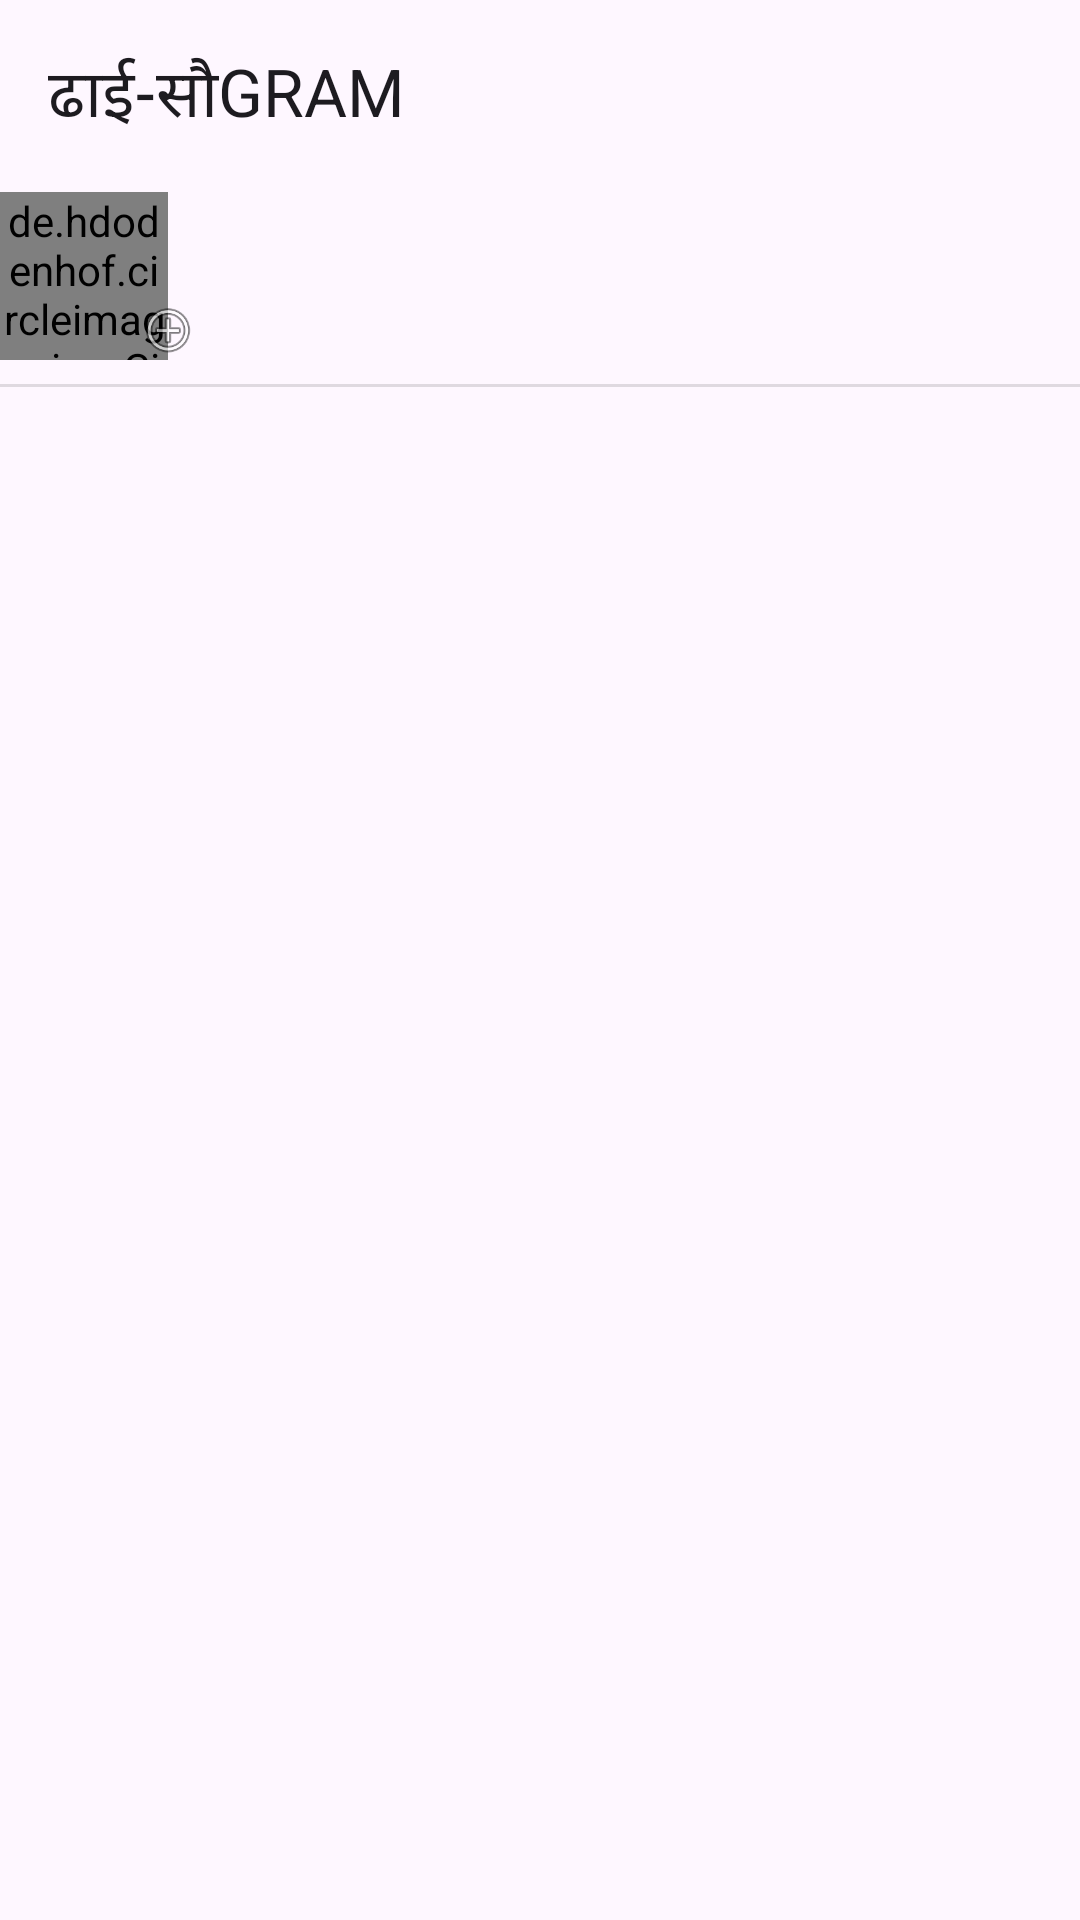

The Android layout XML behind this screen, and the referenced resources:
<!-- AndroidManifest.xml: application theme Theme._250Gram -->
<!-- res/layout/fragment_home.xml -->
<?xml version="1.0" encoding="utf-8"?>
<androidx.constraintlayout.widget.ConstraintLayout xmlns:android="http://schemas.android.com/apk/res/android"
    xmlns:app="http://schemas.android.com/apk/res-auto"
    xmlns:tools="http://schemas.android.com/tools"
    android:layout_width="match_parent"
    android:layout_height="match_parent"
    tools:context=".fragments.HomeFragment" >

    <com.google.android.material.appbar.MaterialToolbar
        android:id="@+id/materialToolbar2"
        style="@style/Base.Theme._250Gram"
        android:layout_width="match_parent"
        android:layout_height="wrap_content"
        android:background="@android:color/transparent"
        android:minHeight="?attr/actionBarSize"
        android:theme="?attr/actionBarTheme"
        app:layout_constraintStart_toStartOf="parent"
        app:layout_constraintTop_toTopOf="parent"
        app:title="ढाई-सौGRAM"
        app:titleMarginStart="10dp" />

    <androidx.core.widget.NestedScrollView
        android:id="@+id/nestedScrollView"
        android:layout_width="match_parent"
        android:layout_height="wrap_content"
        app:layout_constraintEnd_toEndOf="parent"
        app:layout_constraintStart_toStartOf="parent"
        app:layout_constraintTop_toBottomOf="@+id/materialToolbar2">

        <androidx.constraintlayout.widget.ConstraintLayout
            android:layout_width="match_parent"
            android:layout_height="match_parent"
            android:visibility="visible">

            <de.hdodenhof.circleimageview.CircleImageView
                android:id="@+id/imageView3"
                android:layout_width="56dp"
                android:layout_height="56dp"
                android:src="@drawable/user"
                android:visibility="visible"
                app:layout_constraintBottom_toBottomOf="parent"
                app:layout_constraintStart_toStartOf="parent"
                app:layout_constraintTop_toTopOf="parent"
                app:layout_constraintVertical_bias="0.41000003" />


            <ImageView
                android:id="@+id/imageView4"
                android:layout_width="20dp"
                android:layout_height="20dp"
                android:src="@android:drawable/ic_menu_add"
                app:backgroundTint="#FA0707"
                app:layout_constraintBottom_toBottomOf="@+id/imageView3"
                app:layout_constraintEnd_toEndOf="@+id/imageView3"
                app:layout_constraintHorizontal_bias="0.47"
                app:layout_constraintStart_toEndOf="@+id/imageView3"
                app:layout_constraintTop_toBottomOf="parent"
                app:layout_constraintVertical_bias="1.0" />

            <androidx.recyclerview.widget.RecyclerView
                android:id="@+id/follow_rv"
                android:layout_width="0dp"
                android:layout_height="wrap_content"
                android:layout_marginStart="32dp"
                app:layout_constraintBottom_toBottomOf="parent"
                app:layout_constraintEnd_toEndOf="parent"
                app:layout_constraintStart_toEndOf="@+id/imageView3"
                app:layout_constraintTop_toTopOf="parent" />
        </androidx.constraintlayout.widget.ConstraintLayout>
    </androidx.core.widget.NestedScrollView>

    <View
        android:id="@+id/divider"
        android:layout_width="match_parent"
        android:layout_height="1dp"
        android:layout_marginTop="8dp"
        android:background="?android:attr/listDivider"
        app:layout_constraintEnd_toEndOf="parent"
        app:layout_constraintStart_toStartOf="parent"
        app:layout_constraintTop_toBottomOf="@+id/nestedScrollView" />

    <androidx.recyclerview.widget.RecyclerView
        android:id="@+id/post_rv"
        android:layout_width="match_parent"
        android:layout_height="0dp"
        android:layout_marginTop="8dp"
        app:layout_constraintBottom_toBottomOf="parent"
        app:layout_constraintEnd_toEndOf="parent"
        app:layout_constraintHorizontal_bias="0.0"
        app:layout_constraintStart_toStartOf="parent"
        app:layout_constraintTop_toBottomOf="@+id/divider"
        app:layout_constraintVertical_bias="0.0"
        tools:listitem="@layout/post_rv" />

</androidx.constraintlayout.widget.ConstraintLayout>
<!-- res/layout/post_rv.xml (included above) -->
<?xml version="1.0" encoding="utf-8"?>
<androidx.cardview.widget.CardView xmlns:android="http://schemas.android.com/apk/res/android"
    xmlns:app="http://schemas.android.com/apk/res-auto"
    xmlns:tools="http://schemas.android.com/tools"
    android:layout_width="match_parent"
    android:layout_height="wrap_content"
    android:layout_margin="10dp"
    app:cardCornerRadius="8dp"
    app:cardElevation="2dp">

    <LinearLayout
        android:layout_width="match_parent"
        android:layout_height="match_parent"
        android:layout_margin="10dp"
        android:orientation="vertical">

        <androidx.constraintlayout.widget.ConstraintLayout
            android:layout_width="match_parent"
            android:layout_height="wrap_content">

            <de.hdodenhof.circleimageview.CircleImageView
                android:id="@+id/profile_image"
                android:layout_width="40dp"
                android:layout_height="40dp"
                android:src="@drawable/user"
                app:layout_constraintBottom_toBottomOf="parent"
                app:layout_constraintStart_toStartOf="parent"
                app:layout_constraintTop_toTopOf="parent" />

            <TextView
                android:id="@+id/name"
                android:layout_width="wrap_content"
                android:layout_height="wrap_content"

                android:layout_marginStart="24dp"
                android:text="Name"

                app:layout_constraintStart_toEndOf="@+id/profile_image"
                app:layout_constraintTop_toTopOf="parent"
                app:layout_constraintVertical_chainStyle="packed" />

            <TextView
                android:id="@+id/time"
                android:layout_width="wrap_content"
                android:layout_height="wrap_content"

                android:text="Bio"
                app:layout_constraintBottom_toBottomOf="parent"
                app:layout_constraintStart_toStartOf="@+id/name"
                app:layout_constraintTop_toBottomOf="@+id/name" />

        </androidx.constraintlayout.widget.ConstraintLayout>

        <ImageView
            android:id="@+id/post_image"
            android:layout_width="match_parent"
            android:layout_height="wrap_content"
            android:src="@drawable/hourglass" />

        <TextView
            android:id="@+id/csption"
            android:layout_width="match_parent"
            android:layout_height="wrap_content"
            android:text="TextView" />

        <androidx.constraintlayout.widget.ConstraintLayout
            android:layout_width="match_parent"
            android:layout_height="match_parent">

            <ImageView
                android:id="@+id/like"
                android:layout_width="36dp"
                android:layout_height="36dp"
                android:layout_marginTop="16dp"
                android:src="@drawable/love"
                app:layout_constraintStart_toStartOf="parent"
                app:layout_constraintTop_toTopOf="parent" />

            <ImageView
                android:id="@+id/share"
                android:layout_width="36dp"
                android:layout_height="36dp"
                android:layout_marginStart="8dp"
                android:src="@drawable/paperplane"
                app:layout_constraintStart_toEndOf="@+id/like"
                app:layout_constraintTop_toTopOf="@+id/like" />

            <ImageView
                android:id="@+id/imageView8"
                android:layout_width="36dp"
                android:layout_height="36dp"
                android:layout_marginTop="16dp"
                android:layout_marginEnd="5dp"
                android:src="@drawable/bookmark"
                app:layout_constraintEnd_toEndOf="parent"
                app:layout_constraintTop_toTopOf="parent" />
        </androidx.constraintlayout.widget.ConstraintLayout>


    </LinearLayout>

</androidx.cardview.widget.CardView>
<!-- resources referenced by this layout -->
<resources>
  <style name="Base.Theme._250Gram" parent="Theme.Material3.DayNight.NoActionBar">
          
          
          <item name="android:statusBarColor">@android:color/transparent</item>&gt;
          <item name="fontFamily"> @font/aldrich</item>&gt;
      </style>
  <style name="Theme._250Gram" parent="Base.Theme._250Gram" />
</resources>
